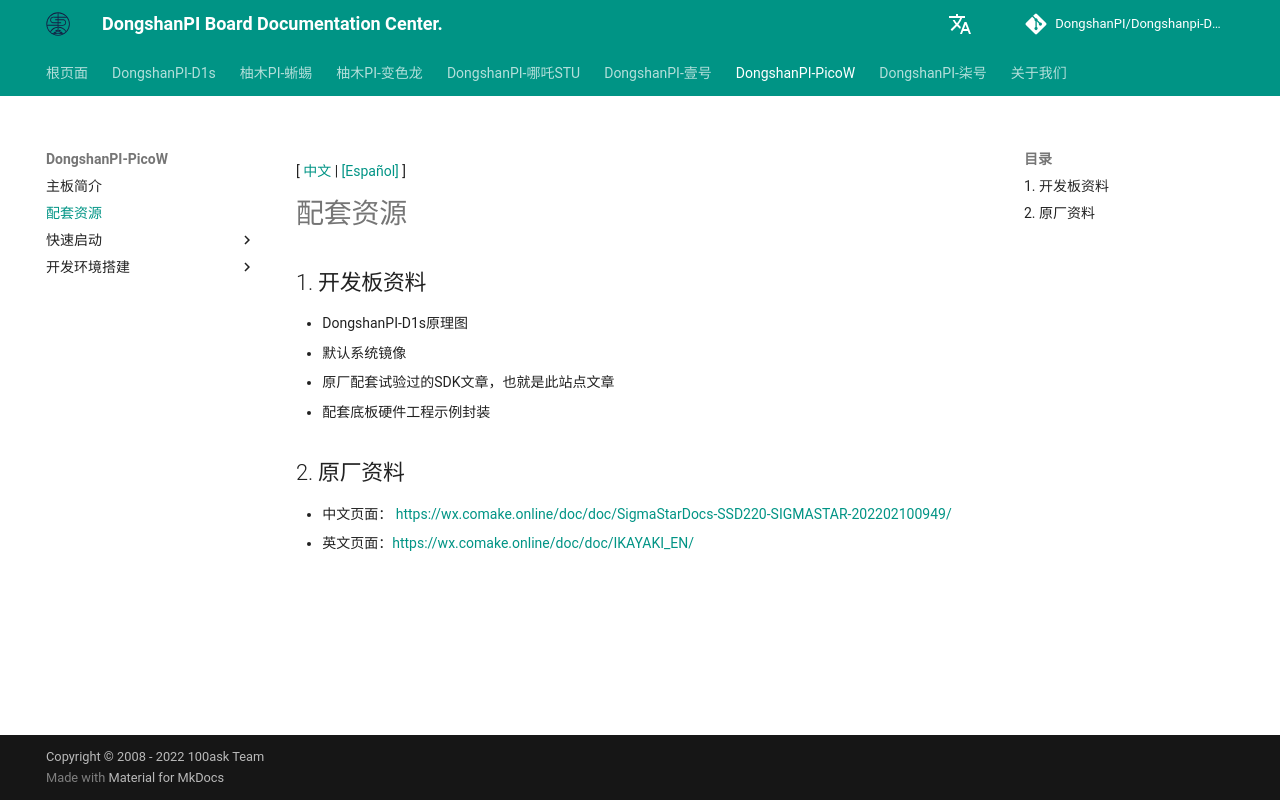

repository: DongshanPI/Dongshanpi-Docs · page: DongshanPi-PicoW/02-SupportingResources/index.html · generator: mkdocs

[ [中文](https://dongshanpi.com/DongshanPi-PicoW/02-SupportingResources/) | [[Español]](https://dongshanpi.com/DongshanPi-PicoW/02-SupportingResources.ES/) ]

# 配套资源

## 1. 开发板资料
* DongshanPI-D1s原理图
* 默认系统镜像
* 原厂配套试验过的SDK文章，也就是此站点文章
* 配套底板硬件工程示例封装


##  2. 原厂资料
* 中文页面： https://wx.comake.online/doc/doc/SigmaStarDocs-SSD220-SIGMASTAR-202202100949/
* 英文页面：https://wx.comake.online/doc/doc/IKAYAKI_EN/
